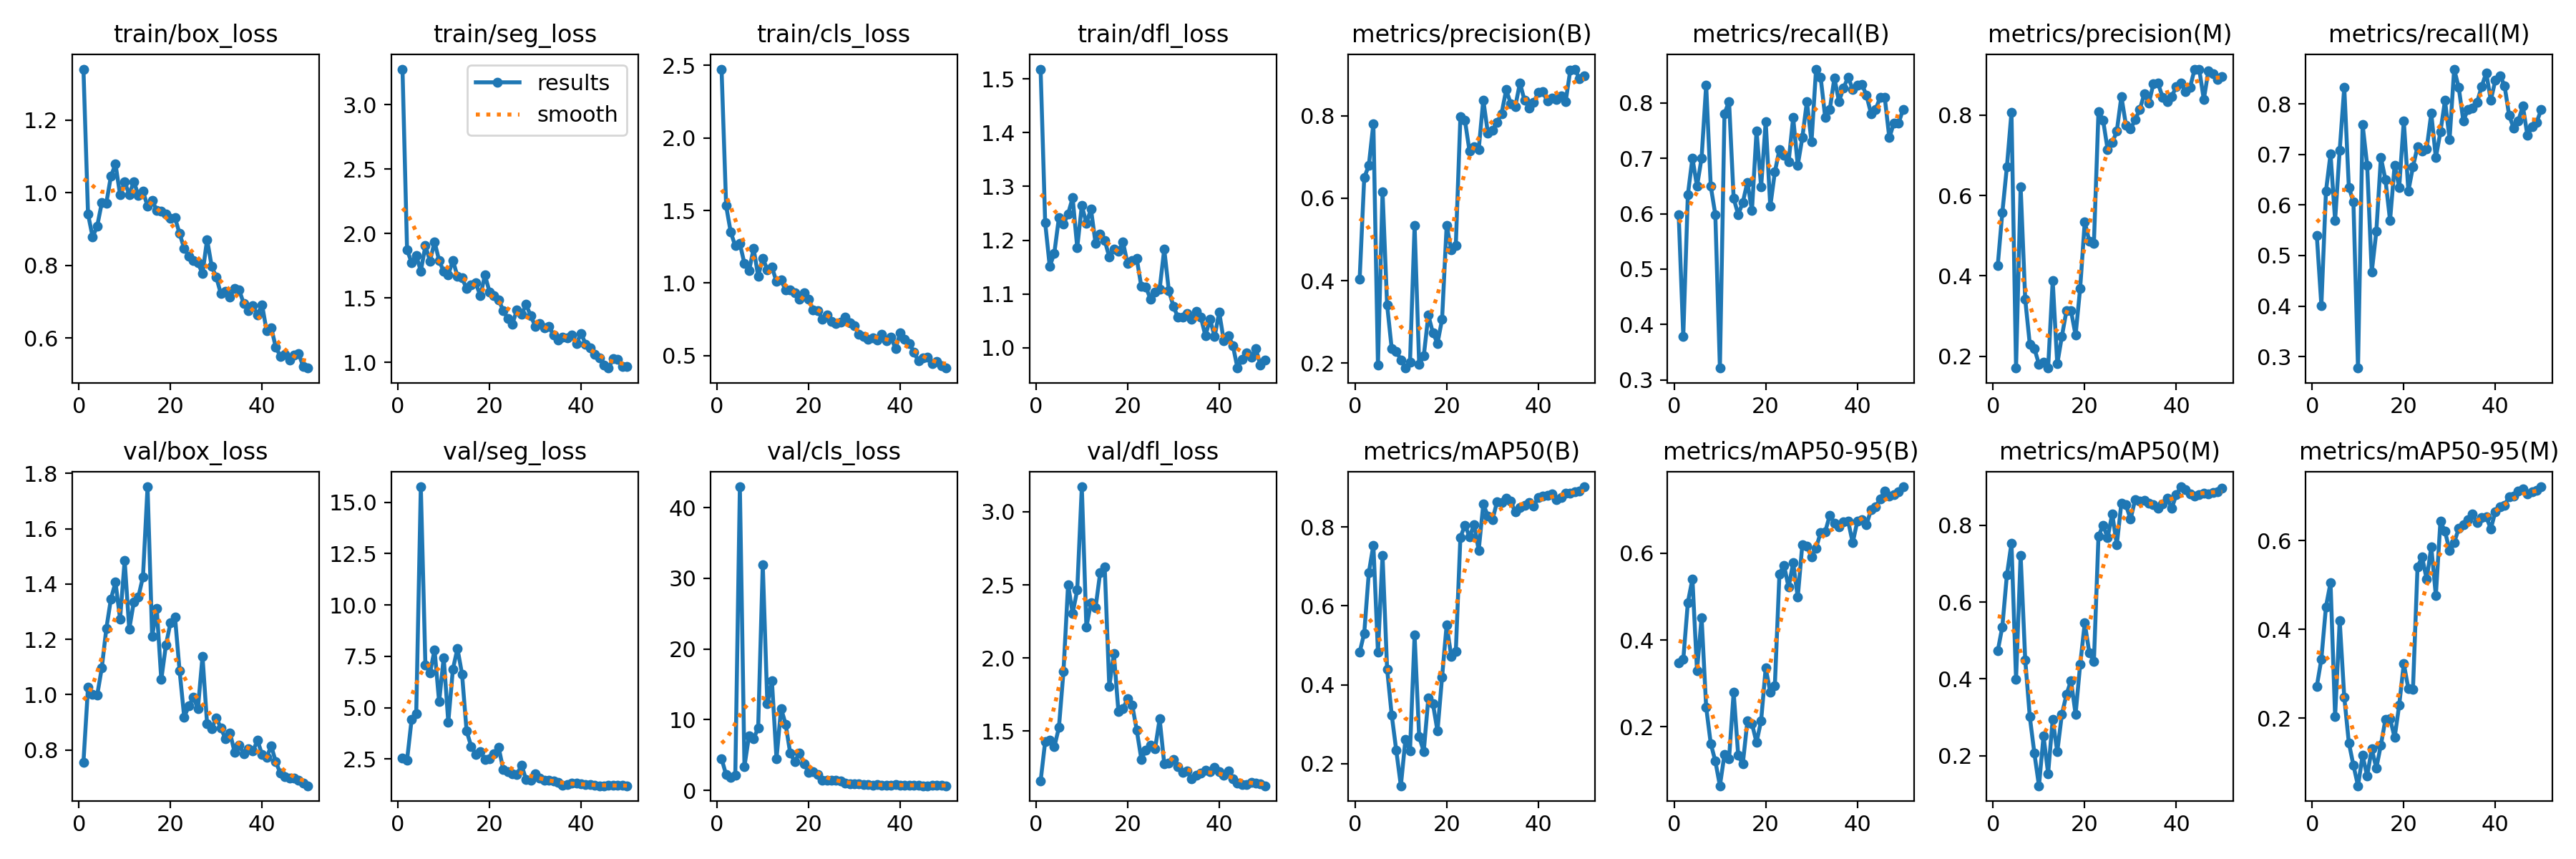

The data file committed next to this chart (first rows):
epoch, time, train/box_loss, train/seg_loss, train/cls_loss, train/dfl_loss, metrics/precision(B), metrics/recall(B), metrics/mAP50(B), metrics/mAP50-95(B), metrics/precision(M), metrics/recall(M), metrics/mAP50(M), metrics/mAP50-95(M), val/box_loss, val/seg_loss, val/cls_loss, val/dfl_loss, lr/pg0, lr/pg1, lr/pg2
1, 123.9, 1.34, 3.277, 2.475, 1.518, 0.4038, 0.5982, 0.4824, 0.3476, 0.4258, 0.5402, 0.4725, 0.2715, 0.7558, 2.548, 4.5, 1.156, 0.0001, 0.0001, 0.0001
2, 247.4, 0.9413, 1.874, 1.533, 1.233, 0.6495, 0.3787, 0.5305, 0.3548, 0.5572, 0.4015, 0.5356, 0.3332, 1.028, 2.453, 2.211, 1.428, 0.0002124, 0.0002124, 0.0002124
3, 368.2, 0.8782, 1.774, 1.351, 1.151, 0.6794, 0.6341, 0.6838, 0.4864, 0.6715, 0.6268, 0.6703, 0.4508, 1.001, 4.443, 1.807, 1.437, 0.0003202, 0.0003202, 0.0003202
4, 492.7, 0.9079, 1.83, 1.256, 1.176, 0.7808, 0.7007, 0.754, 0.5407, 0.8067, 0.7008, 0.7533, 0.5054, 0.9978, 4.717, 2.113, 1.392, 0.0004234, 0.0004234, 0.0004234
5, 612.2, 0.9719, 1.71, 1.271, 1.242, 0.195, 0.6496, 0.4825, 0.3293, 0.1709, 0.5693, 0.3985, 0.2037, 1.096, 15.76, 42.95, 1.523, 0.0005219, 0.0005219, 0.0005219
6, 731.7, 0.9715, 1.905, 1.134, 1.229, 0.6159, 0.7007, 0.7283, 0.452, 0.6223, 0.708, 0.7218, 0.4198, 1.239, 7.068, 3.408, 1.908, 0.0006158, 0.0006158, 0.0006158
7, 851.7, 1.046, 1.788, 1.083, 1.249, 0.3415, 0.8326, 0.4397, 0.245, 0.3415, 0.8326, 0.4499, 0.2474, 1.346, 6.697, 7.707, 2.501, 0.0007051, 0.0007051, 0.0007051
8, 971.5, 1.079, 1.936, 1.237, 1.279, 0.2353, 0.6496, 0.3236, 0.161, 0.23, 0.635, 0.3014, 0.1444, 1.406, 7.815, 7.284, 2.306, 0.0007898, 0.0007898, 0.0007898
9, 1092, 0.9939, 1.792, 1.048, 1.186, 0.2291, 0.5985, 0.2334, 0.1205, 0.2193, 0.6058, 0.2063, 0.09356, 1.274, 5.286, 8.873, 2.465, 0.0008698, 0.0008698, 0.0008698
10, 1211, 1.03, 1.705, 1.172, 1.264, 0.2085, 0.3212, 0.1441, 0.06363, 0.1801, 0.2774, 0.1215, 0.04747, 1.485, 7.441, 31.94, 3.171, 0.0009453, 0.0009453, 0.0009453
11, 1330, 0.9954, 1.681, 1.092, 1.232, 0.1884, 0.781, 0.2615, 0.1363, 0.1853, 0.7591, 0.2507, 0.1157, 1.236, 4.303, 12.23, 2.211, 0.001016, 0.001016, 0.001016
12, 1450, 1.031, 1.793, 1.109, 1.258, 0.2025, 0.8029, 0.233, 0.1261, 0.1704, 0.6788, 0.1534, 0.06964, 1.335, 6.865, 15.52, 2.376, 0.001082, 0.001082, 0.001082
13, 1569, 0.9929, 1.669, 1.01, 1.194, 0.5344, 0.6277, 0.5261, 0.2792, 0.388, 0.4672, 0.294, 0.1308, 1.354, 7.878, 4.467, 2.342, 0.001144, 0.001144, 0.001144
14, 1688, 1.003, 1.656, 1.02, 1.212, 0.1976, 0.5985, 0.2682, 0.1337, 0.1807, 0.5474, 0.2098, 0.08729, 1.426, 6.639, 11.6, 2.582, 0.001201, 0.001201, 0.001201
15, 1807, 0.9633, 1.573, 0.9508, 1.2, 0.2174, 0.6204, 0.2308, 0.1139, 0.2488, 0.6939, 0.3071, 0.1394, 1.751, 3.861, 9.369, 2.624, 0.001205, 0.001205, 0.001205
16, 1927, 0.9785, 1.601, 0.9541, 1.169, 0.3163, 0.6569, 0.3661, 0.2127, 0.3128, 0.6496, 0.3588, 0.1974, 1.21, 3.119, 5.243, 1.805, 0.001172, 0.001172, 0.001172
17, 2046, 0.9518, 1.616, 0.9341, 1.184, 0.274, 0.6058, 0.3524, 0.2068, 0.3127, 0.5693, 0.3955, 0.1987, 1.313, 2.733, 4.062, 2.028, 0.001139, 0.001139, 0.001139
18, 2164, 0.9485, 1.518, 0.8869, 1.18, 0.2483, 0.75, 0.2825, 0.1636, 0.2526, 0.6788, 0.308, 0.1561, 1.054, 2.872, 5.309, 1.632, 0.001106, 0.001106, 0.001106
19, 2283, 0.9417, 1.678, 0.9321, 1.196, 0.3065, 0.6484, 0.4193, 0.2141, 0.3693, 0.635, 0.4372, 0.2297, 1.179, 2.486, 3.792, 1.652, 0.001073, 0.001073, 0.001073
20, 2404, 0.9304, 1.549, 0.8884, 1.156, 0.5343, 0.7664, 0.5519, 0.3353, 0.5343, 0.7664, 0.5452, 0.3232, 1.259, 2.512, 2.567, 1.72, 0.00104, 0.00104, 0.00104
21, 2524, 0.9306, 1.518, 0.8135, 1.163, 0.4746, 0.6131, 0.4724, 0.28, 0.4859, 0.6277, 0.4678, 0.266, 1.279, 2.757, 2.665, 1.679, 0.001007, 0.001007, 0.001007
22, 2646, 0.8874, 1.487, 0.8097, 1.165, 0.4857, 0.6754, 0.4839, 0.295, 0.4805, 0.6753, 0.4445, 0.2643, 1.086, 3.062, 2.284, 1.505, 0.0009739, 0.0009739, 0.0009739
23, 2766, 0.847, 1.402, 0.7514, 1.114, 0.7969, 0.716, 0.7738, 0.5522, 0.8094, 0.7153, 0.7719, 0.5414, 0.9191, 1.989, 1.435, 1.307, 0.0009409, 0.0009409, 0.0009409
24, 2887, 0.8257, 1.34, 0.7806, 1.112, 0.7881, 0.7059, 0.8044, 0.5726, 0.7881, 0.7059, 0.7998, 0.5628, 0.9584, 1.872, 1.449, 1.369, 0.0009078, 0.0009078, 0.0009078
25, 3010, 0.8127, 1.299, 0.7347, 1.09, 0.7136, 0.6934, 0.7753, 0.5216, 0.7142, 0.7114, 0.7678, 0.5131, 0.9898, 1.791, 1.475, 1.402, 0.0008748, 0.0008748, 0.0008748
26, 3131, 0.8073, 1.409, 0.7216, 1.104, 0.7245, 0.7737, 0.806, 0.5782, 0.7313, 0.781, 0.8299, 0.586, 0.9502, 1.747, 1.476, 1.379, 0.0008418, 0.0008418, 0.0008418
27, 3251, 0.7773, 1.376, 0.7322, 1.109, 0.718, 0.6877, 0.7412, 0.4985, 0.7601, 0.6934, 0.7494, 0.4767, 1.138, 2.203, 1.302, 1.582, 0.0008088, 0.0008088, 0.0008088
28, 3371, 0.8714, 1.449, 0.763, 1.183, 0.8383, 0.7372, 0.8575, 0.6204, 0.8466, 0.7445, 0.8578, 0.6439, 0.8945, 1.49, 0.9993, 1.277, 0.0007758, 0.0007758, 0.0007758
29, 3492, 0.7977, 1.361, 0.7247, 1.106, 0.7578, 0.8029, 0.8284, 0.6163, 0.7754, 0.8066, 0.8529, 0.6209, 0.8761, 1.469, 0.955, 1.28, 0.0007428, 0.0007428, 0.0007428
30, 3613, 0.7679, 1.282, 0.7042, 1.077, 0.7653, 0.7299, 0.8179, 0.5922, 0.7653, 0.7299, 0.8156, 0.578, 0.9165, 1.762, 0.9567, 1.307, 0.0007098, 0.0007098, 0.0007098
31, 3733, 0.7225, 1.3, 0.6446, 1.056, 0.7838, 0.8613, 0.8636, 0.6122, 0.7888, 0.8686, 0.8668, 0.5958, 0.8798, 1.581, 0.9342, 1.257, 0.0006768, 0.0006768, 0.0006768
32, 3853, 0.7296, 1.266, 0.6298, 1.057, 0.8052, 0.8467, 0.8622, 0.6483, 0.8134, 0.8321, 0.8637, 0.6277, 0.8409, 1.448, 0.8187, 1.215, 0.0006438, 0.0006438, 0.0006438
33, 3972, 0.7134, 1.278, 0.6116, 1.064, 0.8626, 0.7737, 0.8724, 0.6501, 0.8529, 0.7664, 0.8653, 0.636, 0.8624, 1.453, 0.8253, 1.227, 0.0006108, 0.0006108, 0.0006108
34, 4092, 0.7368, 1.211, 0.6207, 1.053, 0.8295, 0.7883, 0.865, 0.6878, 0.8295, 0.7883, 0.8582, 0.6471, 0.7922, 1.428, 0.7599, 1.172, 0.0005778, 0.0005778, 0.0005778
35, 4210, 0.7326, 1.176, 0.6089, 1.067, 0.8225, 0.8453, 0.8376, 0.6698, 0.8784, 0.7911, 0.8543, 0.6602, 0.8174, 1.345, 0.7787, 1.196, 0.0005448, 0.0005448, 0.0005448
36, 4330, 0.6953, 1.195, 0.6451, 1.056, 0.8793, 0.8029, 0.8491, 0.6604, 0.8793, 0.8029, 0.8443, 0.6405, 0.7862, 1.236, 0.7548, 1.212, 0.0005118, 0.0005118, 0.0005118
37, 4449, 0.6759, 1.189, 0.5998, 1.022, 0.8374, 0.8272, 0.8547, 0.6719, 0.8447, 0.834, 0.856, 0.6525, 0.805, 1.239, 0.7436, 1.232, 0.0004788, 0.0004788, 0.0004788
38, 4569, 0.6891, 1.213, 0.6249, 1.053, 0.8186, 0.8467, 0.8612, 0.6747, 0.8332, 0.8613, 0.8704, 0.6541, 0.7954, 1.318, 0.7588, 1.22, 0.0004458, 0.0004458, 0.0004458
39, 4689, 0.6645, 1.147, 0.5471, 1.02, 0.832, 0.8248, 0.8528, 0.6242, 0.8468, 0.8073, 0.8444, 0.6266, 0.8349, 1.337, 0.8192, 1.252, 0.0004127, 0.0004127, 0.0004127
40, 4809, 0.692, 1.226, 0.6542, 1.066, 0.8561, 0.8321, 0.8746, 0.6737, 0.8713, 0.8467, 0.8799, 0.6659, 0.7836, 1.274, 0.7613, 1.221, 0.0003797, 0.0003797, 0.0003797
41, 4931, 0.6201, 1.141, 0.6099, 1.013, 0.8574, 0.834, 0.8779, 0.6778, 0.8799, 0.8559, 0.9003, 0.677, 0.7729, 1.244, 0.764, 1.195, 0.0003467, 0.0003467, 0.0003467
42, 5052, 0.6291, 1.115, 0.5842, 1.023, 0.8353, 0.8142, 0.88, 0.6656, 0.8577, 0.8361, 0.8923, 0.6804, 0.8147, 1.254, 0.7272, 1.229, 0.0003137, 0.0003137, 0.0003137
43, 5174, 0.575, 1.061, 0.5216, 1.004, 0.8429, 0.781, 0.8841, 0.7003, 0.8694, 0.7772, 0.8816, 0.6991, 0.7575, 1.237, 0.7101, 1.174, 0.0002807, 0.0002807, 0.0002807
44, 5294, 0.5503, 1.033, 0.4624, 0.9621, 0.8385, 0.7883, 0.8701, 0.7081, 0.9146, 0.7518, 0.8756, 0.7, 0.7158, 1.202, 0.6863, 1.144, 0.0002477, 0.0002477, 0.0002477
45, 5413, 0.5564, 0.979, 0.482, 0.9787, 0.8481, 0.8102, 0.8741, 0.7247, 0.9143, 0.7664, 0.879, 0.7117, 0.7037, 1.203, 0.6624, 1.133, 0.0002147, 0.0002147, 0.0002147
46, 5532, 0.5405, 0.9564, 0.4872, 0.9902, 0.8345, 0.8098, 0.8848, 0.7445, 0.839, 0.7956, 0.8841, 0.7162, 0.6994, 1.223, 0.667, 1.134, 0.0001817, 0.0001817, 0.0001817
47, 5652, 0.554, 1.027, 0.4456, 0.9821, 0.9103, 0.7372, 0.8863, 0.7317, 0.9103, 0.7372, 0.8825, 0.7054, 0.6979, 1.206, 0.7208, 1.147, 0.0001487, 0.0001487, 0.0001487
48, 5772, 0.5571, 1.022, 0.4605, 0.9987, 0.9128, 0.7639, 0.8895, 0.7352, 0.9038, 0.7543, 0.8846, 0.7096, 0.6893, 1.204, 0.7159, 1.143, 0.0001157, 0.0001157, 0.0001157
49, 5890, 0.5218, 0.9665, 0.4267, 0.9674, 0.8894, 0.7632, 0.8915, 0.7421, 0.8894, 0.7632, 0.8875, 0.7128, 0.6806, 1.205, 0.6966, 1.136, 8.26832e-05, 8.26832e-05, 8.26832e-05
50, 6009, 0.5176, 0.9672, 0.4132, 0.9764, 0.8968, 0.7883, 0.9018, 0.7535, 0.8968, 0.7883, 0.8967, 0.7216, 0.6706, 1.197, 0.6587, 1.125, 4.96766e-05, 4.96766e-05, 4.96766e-05
